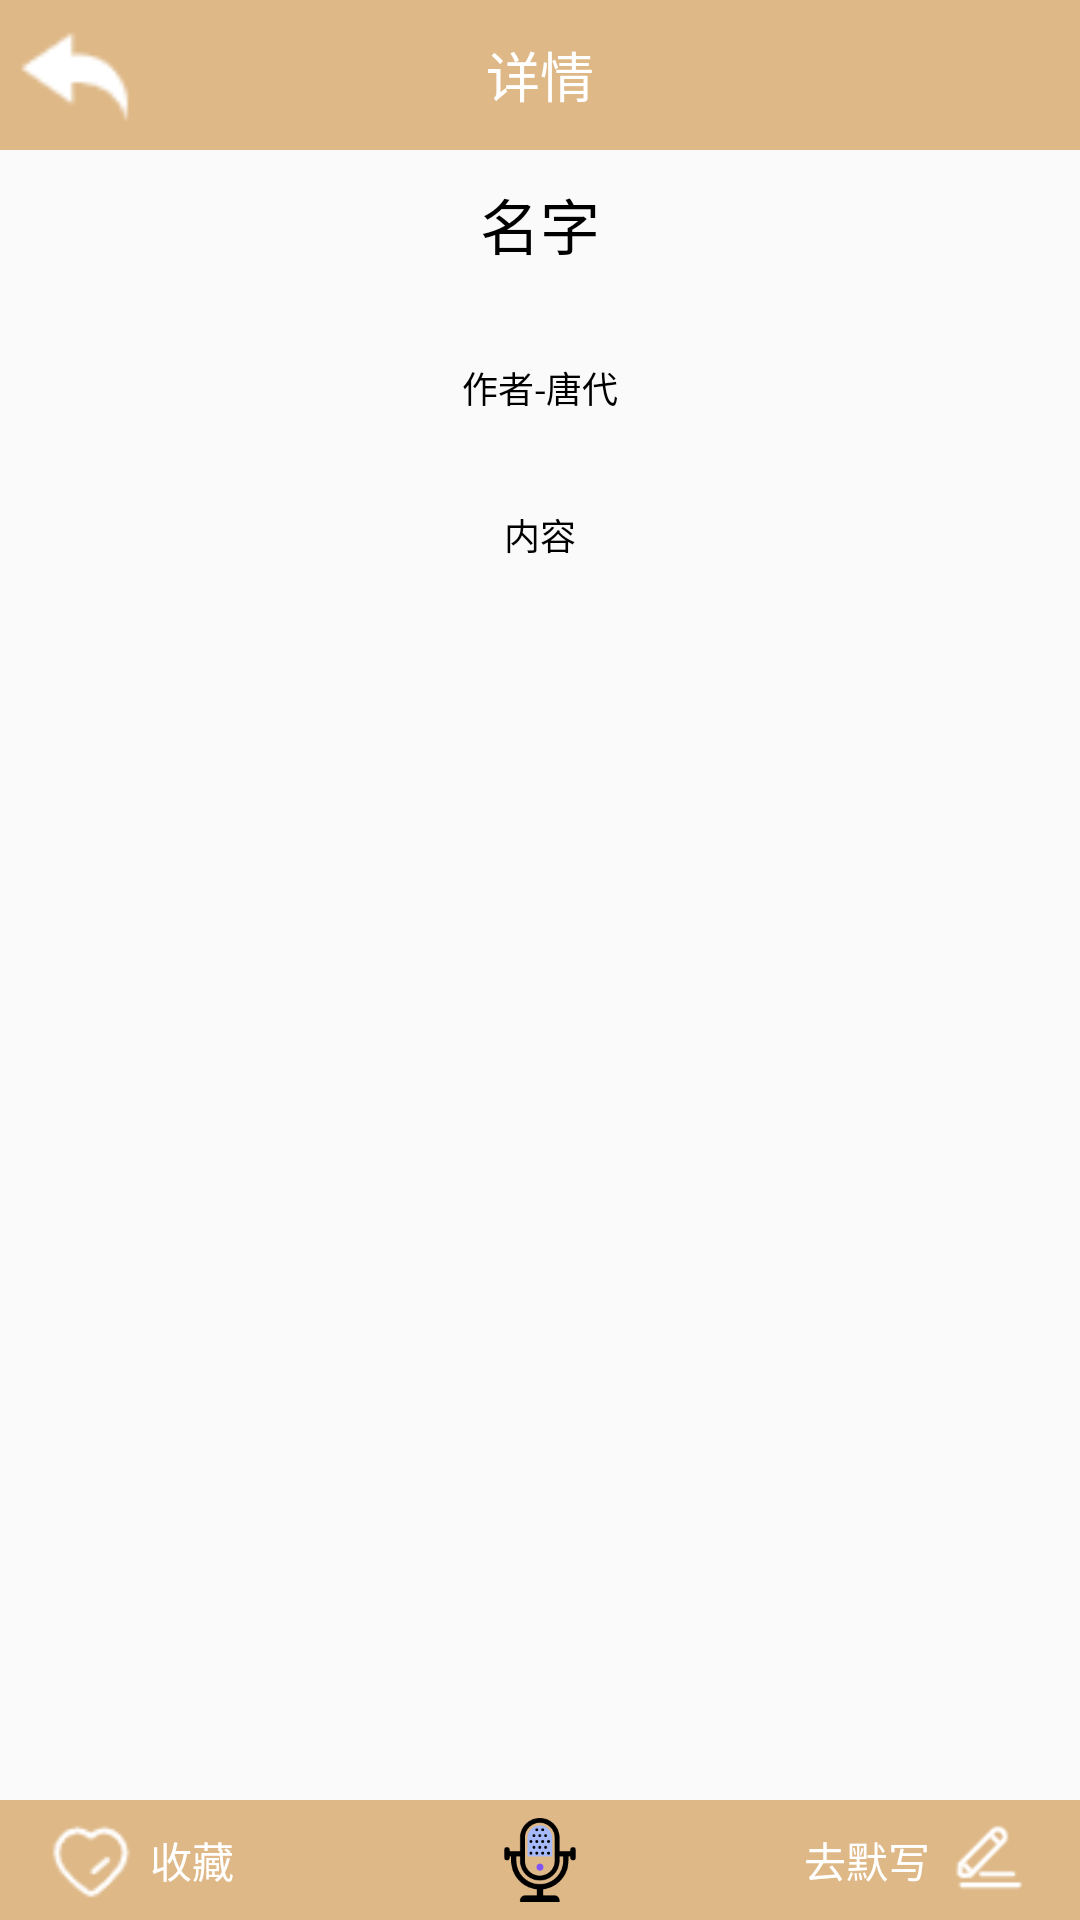

Layout XML and referenced resources for this Android screen:
<!-- AndroidManifest.xml: application theme AppTheme -->
<!-- res/layout/activity_content.xml -->
<?xml version="1.0" encoding="utf-8"?>
<LinearLayout
    xmlns:android="http://schemas.android.com/apk/res/android"
    android:layout_width="match_parent"
    android:layout_height="match_parent"
    android:orientation="vertical"
    android:background="@drawable/backgorund_3">

    <LinearLayout
        android:layout_width="match_parent"
        android:layout_height="50dp"
        android:background="#DEB887">

        <ImageView
            android:id="@+id/contentActivity_back"
            android:layout_width="40dp"
            android:layout_height="40dp"
            android:layout_marginTop="5dp"
            android:layout_marginLeft="5dp"
            android:src="@drawable/back"/>

        <TextView
            android:layout_width="match_parent"
            android:layout_height="match_parent"
            android:textSize="18dp"
            android:textColor="#ffffff"
            android:gravity="center"
            android:paddingRight="45dp"
            android:text="详情"/>

    </LinearLayout>

    <ScrollView
        android:layout_width="match_parent"
        android:layout_height="0dp"
        android:layout_weight="1"
        android:scrollbars="none">

        <LinearLayout
            android:layout_width="match_parent"
            android:layout_height="match_parent"
            android:orientation="vertical">

            <TextView
                android:id="@+id/contentActivity_title"
                android:layout_width="match_parent"
                android:layout_height="wrap_content"
                android:paddingTop="10dp"
                android:paddingBottom="10dp"
                android:paddingLeft="10dp"
                android:paddingRight="10dp"
                android:gravity="center"
                android:textColor="#000000"
                android:textSize="20dp"
                android:text="名字"/>

            <TextView
                android:id="@+id/contentActivity_name"
                android:layout_width="match_parent"
                android:layout_height="60dp"
                android:gravity="center"
                android:textColor="#000000"
                android:textSize="12dp"
                android:text="作者-唐代"/>

            <TextView
                android:id="@+id/contentActivity_content"
                android:layout_width="match_parent"
                android:layout_height="wrap_content"
                android:gravity="center|top"
                android:paddingLeft="10dp"
                android:paddingRight="10dp"
                android:paddingTop="10dp"
                android:paddingBottom="30dp"
                android:textColor="#000000"
                android:textSize="12dp"
                android:lineSpacingExtra="8dp"
                android:text="内容"/>

        </LinearLayout>

    </ScrollView>

    <LinearLayout
        android:layout_width="match_parent"
        android:layout_height="40dp"
        android:orientation="horizontal"
        android:background="#DEB887">

        <LinearLayout
            android:layout_width="0dp"
            android:layout_weight="1"
            android:layout_height="match_parent"
            android:orientation="horizontal"
            android:paddingLeft="10dp">

            <ImageView
                android:id="@+id/contentActivity_shoucang"
                android:layout_width="40dp"
                android:layout_height="match_parent"
                android:src="@drawable/shoucang_1"
                android:padding="5dp"/>

            <TextView
                android:layout_width="match_parent"
                android:layout_height="match_parent"
                android:gravity="center|left"
                android:textSize="14dp"
                android:textColor="#ffffff"
                android:text="收藏"/>

        </LinearLayout>

        <LinearLayout
            android:id="@+id/contentActivity_yuedu"
            android:layout_width="0dp"
            android:layout_weight="1"
            android:gravity="center"
            android:layout_height="match_parent">

            <ImageView
                android:layout_width="40dp"
                android:layout_height="match_parent"
                android:padding="6dp"
                android:src="@drawable/logo_du"/>

        </LinearLayout>

        <LinearLayout
            android:layout_width="0dp"
            android:layout_weight="1"
            android:layout_height="match_parent"
            android:orientation="horizontal"
            android:paddingRight="10dp">

            <TextView
                android:layout_width="0dp"
                android:layout_weight="1"
                android:layout_height="match_parent"
                android:gravity="center|right"
                android:textSize="14dp"
                android:textColor="#ffffff"
                android:text="去默写"/>

            <ImageView
                android:id="@+id/contentActivity_moxie"
                android:layout_width="40dp"
                android:layout_height="match_parent"
                android:src="@drawable/moxie"
                android:padding="8dp"/>

        </LinearLayout>

    </LinearLayout>

</LinearLayout>
<!-- resources referenced by this layout -->
<resources>
  <!-- drawable back: png bitmap (drawable, 556 bytes) -->
  <!-- drawable logo_du: png bitmap (drawable, 4673 bytes) -->
  <!-- drawable moxie: png bitmap (drawable, 698 bytes) -->
  <!-- drawable shoucang_1: png bitmap (drawable, 884 bytes) -->
  <style name="AppTheme" parent="Theme.AppCompat.Light.NoActionBar">
          
          <item name="colorPrimary">@color/colorPrimary</item>
          <item name="colorPrimaryDark">@color/colorPrimaryDark</item>
          <item name="colorAccent">@color/colorAccent</item>
      </style>
  <color name="colorPrimary">#DEB887</color>
  <color name="colorPrimaryDark">#DEB887</color>
  <color name="colorAccent">#D81B60</color>
</resources>
